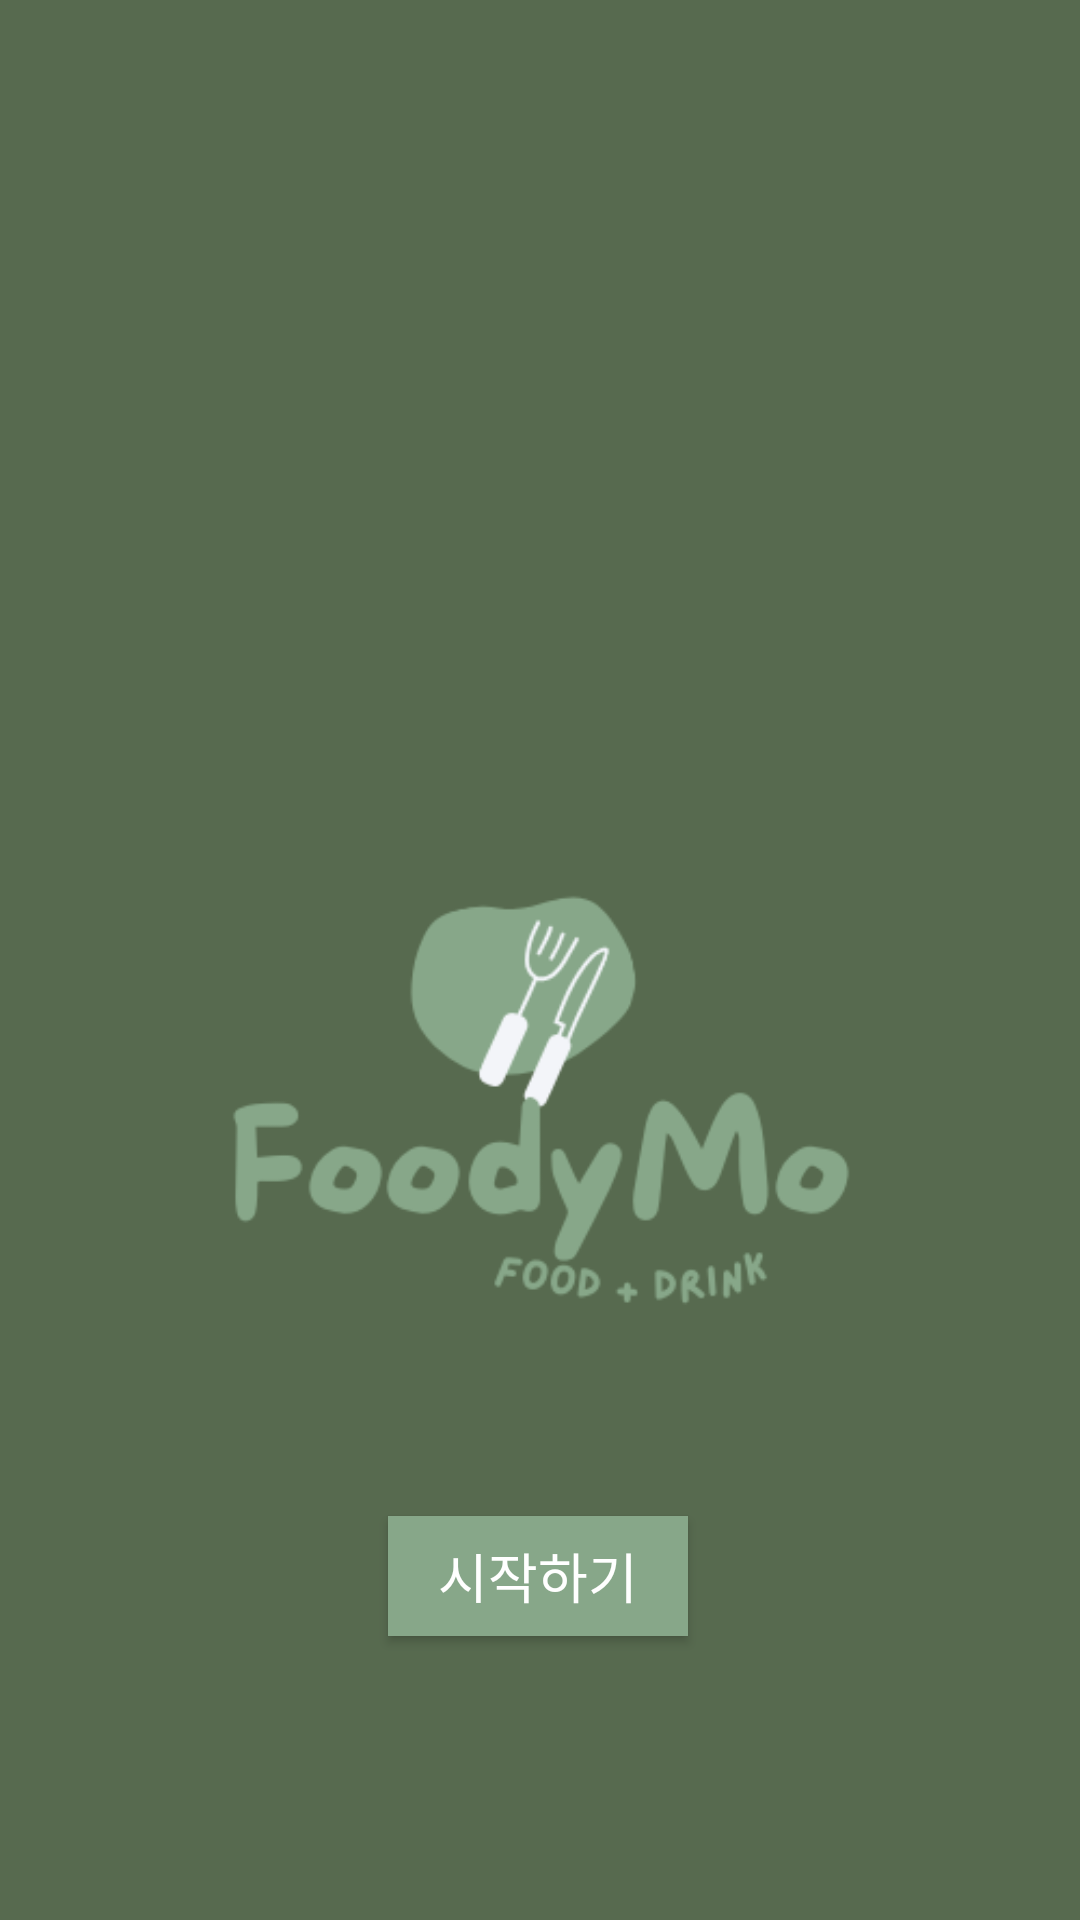

Android layout source for this screen:
<!-- AndroidManifest.xml: application theme Theme.MobileSoftware -->
<!-- res/layout/activity_start.xml -->
<?xml version="1.0" encoding="utf-8"?>
<androidx.constraintlayout.widget.ConstraintLayout xmlns:android="http://schemas.android.com/apk/res/android"
    xmlns:app="http://schemas.android.com/apk/res-auto"
    xmlns:tools="http://schemas.android.com/tools"
    android:layout_width="match_parent"
    android:layout_height="match_parent"
    android:background="#576A4F"
    tools:context=".StartActivity">

    <ImageView
        android:id="@+id/startImg"
        android:layout_width="match_parent"
        android:layout_height="730dp"
        android:src="@drawable/foodymo"
        tools:layout_editor_absoluteX="0dp"
        tools:layout_editor_absoluteY="2dp" />

    <androidx.appcompat.widget.AppCompatButton
        android:id="@+id/StartBtn"
        android:layout_width="100dp"
        android:layout_height="40dp"
        android:background="#87A789"
        android:text="시작하기"
        android:textColor="#FFFFFF"
        android:textSize="18sp"
        app:layout_constraintBottom_toBottomOf="parent"
        app:layout_constraintEnd_toEndOf="parent"
        app:layout_constraintHorizontal_bias="0.498"
        app:layout_constraintStart_toStartOf="parent"
        app:layout_constraintTop_toTopOf="parent"
        app:layout_constraintVertical_bias="0.842" />


</androidx.constraintlayout.widget.ConstraintLayout>
<!-- resources referenced by this layout -->
<resources>
  <!-- drawable foodymo: png bitmap (drawable, 17938 bytes) -->
  <style name="Theme.MobileSoftware" parent="Theme.MaterialComponents.DayNight.DarkActionBar">
          
          <item name="colorPrimary">#576A4F</item>
          <item name="colorPrimaryVariant">#576A4F</item>
          <item name="colorOnPrimary">@color/white</item>
          
          <item name="colorSecondary">#87A789</item>
          <item name="colorSecondaryVariant">@color/teal_700</item>
          <item name="colorOnSecondary">@color/black</item>
          <item name="windowNoTitle">true</item>
          
          <item name="android:statusBarColor">?attr/colorPrimaryVariant</item>
          
      </style>
  <!-- not gathered from this repository: default colours our renderer supplied (Android Studio template values) -->
  <color name="teal_700">#FF018786</color>
  <color name="black">#FF000000</color>
  <color name="white">#FFFFFFFF</color>
</resources>
